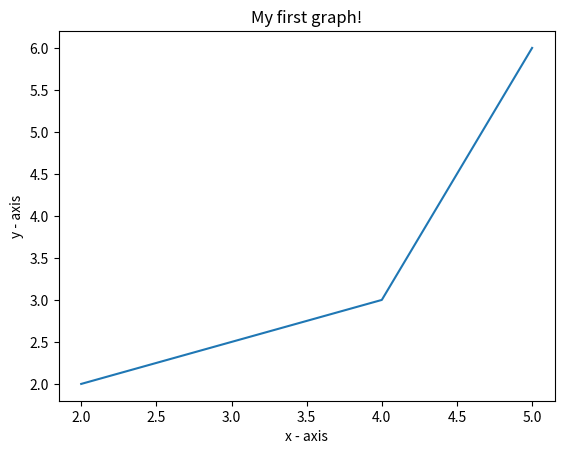

Write the Python code that produced this figure.
import matplotlib.pyplot as plt

x = [2, 4, 5]
y = [ 2, 3, 6]

plt.plot(x,y)

plt.xlabel('x - axis')
plt.ylabel('y - axis')
plt.title('My first graph!')

plt.show()